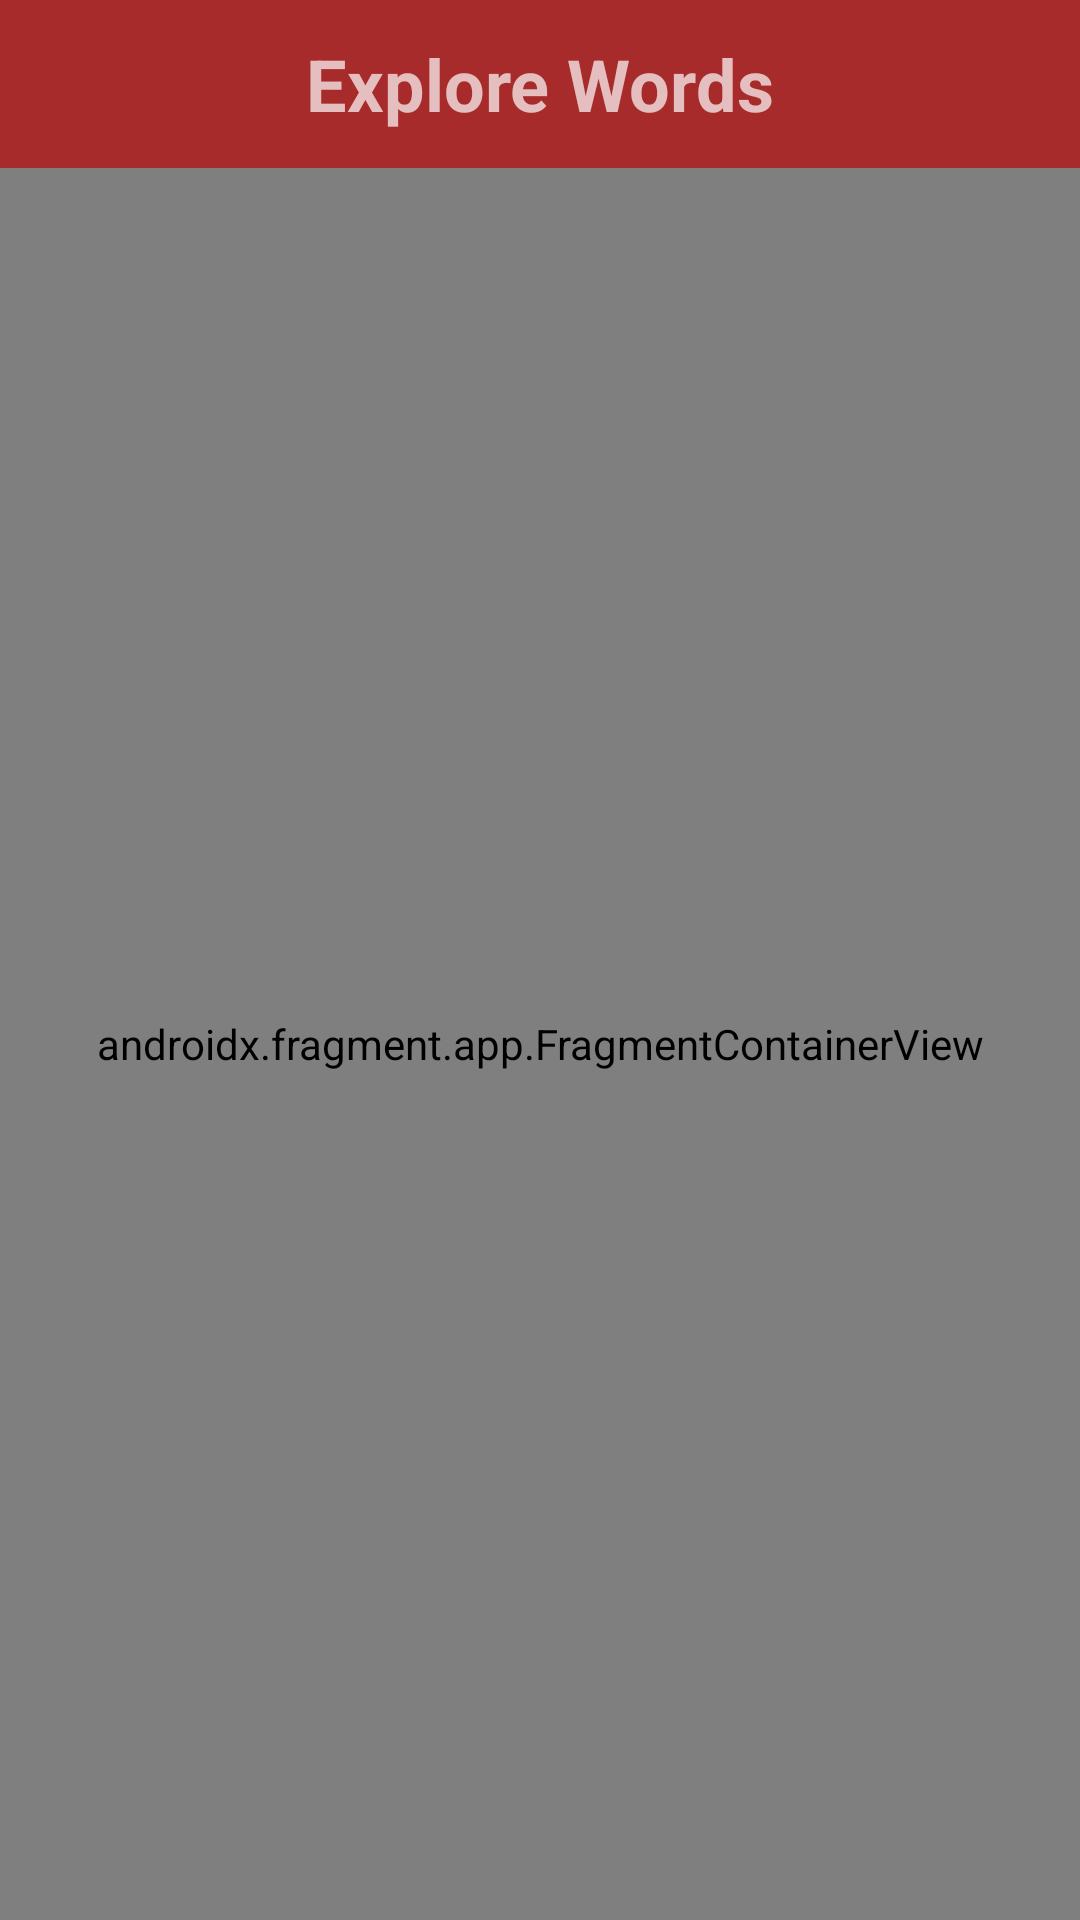

The Android layout XML behind this screen, and the referenced resources:
<!-- AndroidManifest.xml: application theme Theme.EnglishWords -->
<!-- res/layout/activity_main.xml -->
<?xml version="1.0" encoding="utf-8"?>
<layout xmlns:android="http://schemas.android.com/apk/res/android"
    xmlns:app="http://schemas.android.com/apk/res-auto"
    xmlns:tools="http://schemas.android.com/tools">
<androidx.constraintlayout.widget.ConstraintLayout
    android:layout_width="match_parent"
    android:layout_height="match_parent"
    tools:context=".MainActivity">

    <androidx.appcompat.widget.Toolbar
        android:id="@+id/toolbar"
        android:layout_width="0dp"
        android:layout_height="wrap_content"
        android:background="@color/toolbar"
        android:theme="?attr/actionBarTheme"
        app:layout_constraintEnd_toEndOf="parent"
        app:layout_constraintStart_toStartOf="parent"
        app:layout_constraintTop_toTopOf="parent" >

        <TextView
            android:layout_width="wrap_content"
            android:layout_height="wrap_content"
            android:text="@string/app_name"
            android:layout_gravity="center"
            android:textSize="24sp"
            android:textStyle="bold">
        </TextView>
    </androidx.appcompat.widget.Toolbar>

    <androidx.fragment.app.FragmentContainerView
        android:id="@+id/nav_host_fragment"
        android:name="androidx.navigation.fragment.NavHostFragment"
        android:layout_width="0dp"
        android:layout_height="0dp"
        app:defaultNavHost="true"
        app:layout_constraintBottom_toBottomOf="parent"
        app:layout_constraintEnd_toEndOf="parent"
        app:layout_constraintStart_toStartOf="parent"
        app:layout_constraintTop_toBottomOf="@+id/toolbar"
        app:navGraph="@navigation/nav_graph" />

</androidx.constraintlayout.widget.ConstraintLayout>
    </layout>
<!-- resources referenced by this layout -->
<resources>
  <color name="toolbar">#A72B2B</color>
  <string name="app_name">Explore Words</string>
  <style name="Theme.EnglishWords" parent="Theme.MaterialComponents.DayNight.DarkActionBar">
          
          <item name="colorPrimary">@color/purple_500</item>
          <item name="colorPrimaryVariant">@color/purple_700</item>
          <item name="colorOnPrimary">#A72B2B</item>
          
          <item name="colorSecondary">@color/teal_200</item>
          <item name="colorSecondaryVariant">@color/teal_700</item>
          <item name="colorOnSecondary">@color/black</item>
          
          <item name="android:statusBarColor">?attr/colorPrimaryVariant</item>
          <item name="windowActionBar">false</item>
          <item name="windowNoTitle">true</item>
          
      </style>
  <color name="purple_500">#FF6200EE</color>
  <color name="purple_700">#FF3700B3</color>
  <color name="teal_200">#FF03DAC5</color>
  <color name="teal_700">#FF018786</color>
  <color name="black">#FF000000</color>
</resources>
